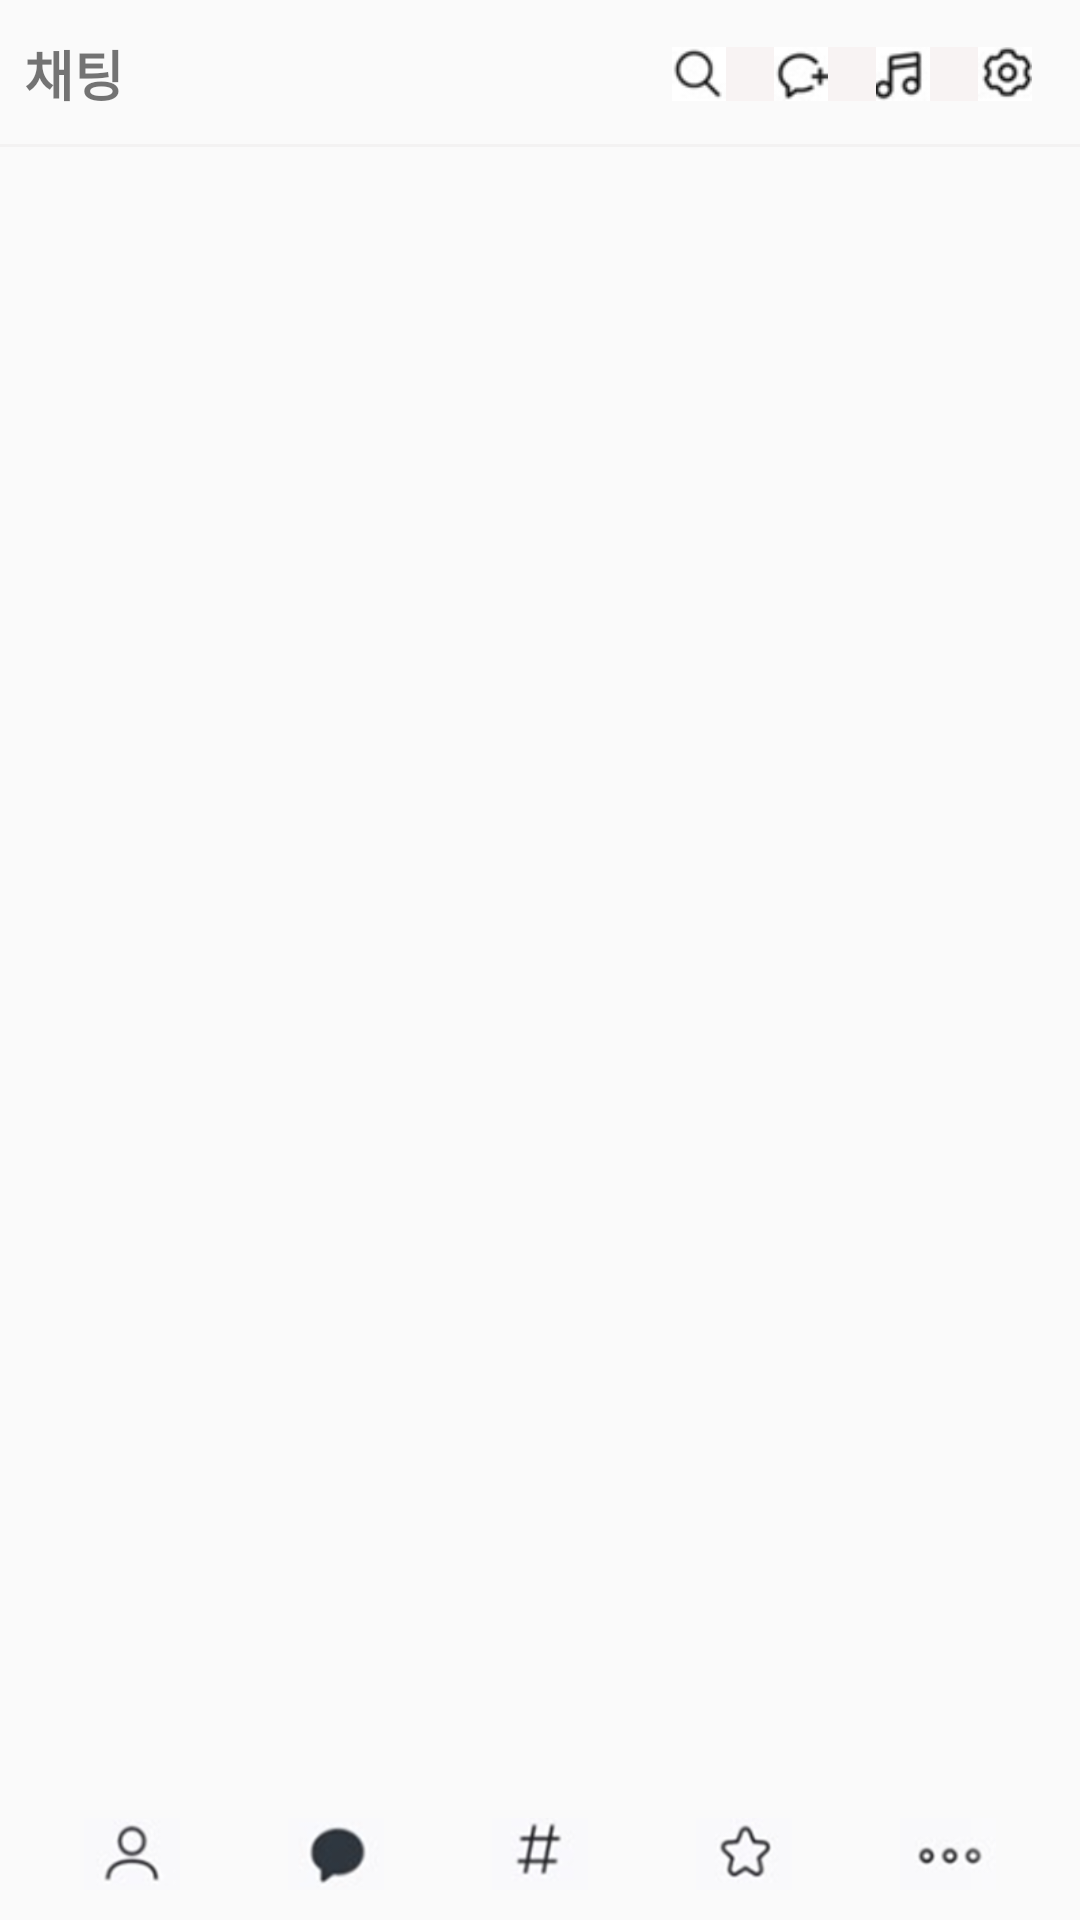

The Android layout XML behind this screen, and the referenced resources:
<!-- AndroidManifest.xml: application theme AppTheme -->
<!-- res/layout/fragment_fake_kakao_talk.xml -->
<?xml version="1.0" encoding="utf-8"?>
<layout xmlns:android="http://schemas.android.com/apk/res/android"
    xmlns:app="http://schemas.android.com/apk/res-auto"
    xmlns:tools="http://schemas.android.com/tools">

    <data>
        <variable
            name="adImage"
            type="String" />
    </data>
    <androidx.constraintlayout.widget.ConstraintLayout
        android:id="@+id/rootView_kaKaoTalk"
        android:layout_width="match_parent"
        android:layout_height="match_parent">

        <View
            android:id="@+id/view_line"
            android:layout_width="0dp"
            android:layout_height="1dp"
            android:layout_marginTop="48dp"
            android:visibility="visible"
            android:background="@color/colorVeryLightGray"
            app:layout_constraintEnd_toEndOf="parent"
            app:layout_constraintStart_toStartOf="parent"
            app:layout_constraintTop_toTopOf="parent" />

        <androidx.recyclerview.widget.RecyclerView
            android:id="@+id/recyclerView_kaKaoChatList"
            android:layout_width="0dp"
            android:layout_height="0dp"
            android:visibility="visible"
            app:layoutManager="androidx.recyclerview.widget.LinearLayoutManager"
            app:layout_constraintBottom_toTopOf="@+id/bottomLayout"
            app:layout_constraintEnd_toEndOf="parent"
            app:layout_constraintStart_toStartOf="parent"
            app:layout_constraintTop_toBottomOf="@+id/imageView_ad" />

        <ImageView
            android:id="@+id/imageView_ad"
            imageUrl="@{adImage}"
            android:layout_width="0dp"
            android:layout_height="wrap_content"
            android:layout_marginStart="24dp"
            android:layout_marginEnd="24dp"
            android:visibility="visible"
            app:layout_constraintBottom_toTopOf="@+id/recyclerView_kaKaoChatList"
            app:layout_constraintEnd_toEndOf="parent"
            app:layout_constraintStart_toStartOf="parent"
            app:layout_constraintTop_toBottomOf="@+id/view_line"
            tools:srcCompat="@drawable/kakao_ad0" />

        <TextView
            android:id="@+id/textView2"
            android:layout_width="wrap_content"
            android:layout_height="wrap_content"
            android:layout_marginStart="8dp"
            android:layout_marginTop="8dp"
            android:layout_marginBottom="8dp"
            android:text="채팅"
            android:textSize="18sp"
            android:textStyle="bold"
            android:visibility="visible"
            app:layout_constraintBottom_toTopOf="@+id/imageView_ad"
            app:layout_constraintStart_toStartOf="parent"
            app:layout_constraintTop_toTopOf="parent" />

        <LinearLayout
            android:id="@+id/linearLayout_buttonList"
            android:layout_width="wrap_content"
            android:layout_height="wrap_content"
            android:layout_marginEnd="16dp"
            android:orientation="horizontal"
            android:background="#F8F3F3"
            android:visibility="visible"
            app:layout_constraintBottom_toBottomOf="@+id/textView2"
            app:layout_constraintEnd_toEndOf="parent"
            app:layout_constraintTop_toTopOf="@+id/textView2">

            <ImageView
                android:layout_width="18dp"
                android:layout_height="18dp"
                android:layout_weight="1"
                android:src="@drawable/kakao_topicon_1"
                android:layout_marginEnd="16dp"/>

            <ImageView
                android:layout_width="18dp"
                android:layout_height="18dp"
                android:layout_weight="1"
                android:src="@drawable/kakao_topicon_2"
                android:layout_marginEnd="16dp"/>

            <ImageView
                android:layout_width="18dp"
                android:layout_height="18dp"
                android:layout_weight="1"
                android:src="@drawable/kakao_topicon_3" />

            <ImageView
                android:layout_width="18dp"
                android:layout_height="18dp"
                android:layout_weight="1"
                android:src="@drawable/kakao_topicon_4"
                android:layout_marginStart="16dp"/>


        </LinearLayout>



        <LinearLayout
            android:id="@+id/bottomLayout"
            android:layout_width="0dp"
            android:layout_height="wrap_content"
            android:orientation="horizontal"
            android:padding="10dp"
            android:visibility="visible"
            app:layout_constraintBottom_toBottomOf="parent"
            app:layout_constraintEnd_toEndOf="parent"
            app:layout_constraintStart_toStartOf="parent">

            <ImageView
                android:layout_width="24dp"
                android:layout_height="24dp"
                android:layout_weight="1"
                android:src="@drawable/kakao_bottomicon" />

            <ImageView
                android:layout_width="24dp"
                android:layout_height="24dp"
                android:layout_weight="1"
                android:src="@drawable/kakao_bottomicon1" />

            <ImageView
                android:layout_width="24dp"
                android:layout_height="24dp"
                android:layout_weight="1"
                android:src="@drawable/kakao_bottomicon2" />

            <ImageView
                android:layout_width="24dp"
                android:layout_height="24dp"
                android:layout_weight="1"
                android:src="@drawable/kakao_bottomicon3" />

            <ImageView
                android:layout_width="24dp"
                android:layout_height="24dp"
                android:layout_weight="1"
                android:src="@drawable/kakao_bottomicon4" />
        </LinearLayout>

        <FrameLayout
            android:id="@+id/progressbarLayout"
            android:layout_width="0dp"
            android:layout_height="0dp"
            android:background="#FAFF00"
            android:visibility="gone"
            app:layout_constraintBottom_toBottomOf="parent"
            app:layout_constraintEnd_toEndOf="parent"
            app:layout_constraintStart_toStartOf="parent"
            app:layout_constraintTop_toTopOf="parent">

            <ImageView
                android:id="@+id/imageView_kaKao"
                android:layout_width="64dp"
                android:layout_height="64dp"
                android:visibility="visible"
                android:layout_gravity="center"
                app:layout_constraintBottom_toBottomOf="parent"
                app:layout_constraintEnd_toEndOf="parent"
                app:layout_constraintStart_toStartOf="parent"
                app:layout_constraintTop_toTopOf="parent"
                app:srcCompat="@drawable/kakao_talk_logo" />
        </FrameLayout>

    </androidx.constraintlayout.widget.ConstraintLayout>

</layout>
<!-- resources referenced by this layout -->
<resources>
  <color name="colorVeryLightGray">#F3F2F2</color>
  <!-- drawable kakao_ad0: png bitmap (drawable, 15805 bytes) -->
  <!-- drawable kakao_bottomicon: png bitmap (drawable, 4045 bytes) -->
  <!-- drawable kakao_bottomicon1: png bitmap (drawable, 4518 bytes) -->
  <!-- drawable kakao_bottomicon2: png bitmap (drawable, 3917 bytes) -->
  <!-- drawable kakao_bottomicon3: png bitmap (drawable, 4110 bytes) -->
  <!-- drawable kakao_bottomicon4: png bitmap (drawable, 2680 bytes) -->
  <!-- drawable kakao_topicon_1: png bitmap (drawable, 899 bytes) -->
  <!-- drawable kakao_topicon_2: png bitmap (drawable, 961 bytes) -->
  <!-- drawable kakao_topicon_3: png bitmap (drawable, 1077 bytes) -->
  <!-- drawable kakao_topicon_4: png bitmap (drawable, 1130 bytes) -->
  <style name="AppTheme" parent="Theme.AppCompat.Light.NoActionBar">
          
  
  
  
  
  
  
      </style>
</resources>
